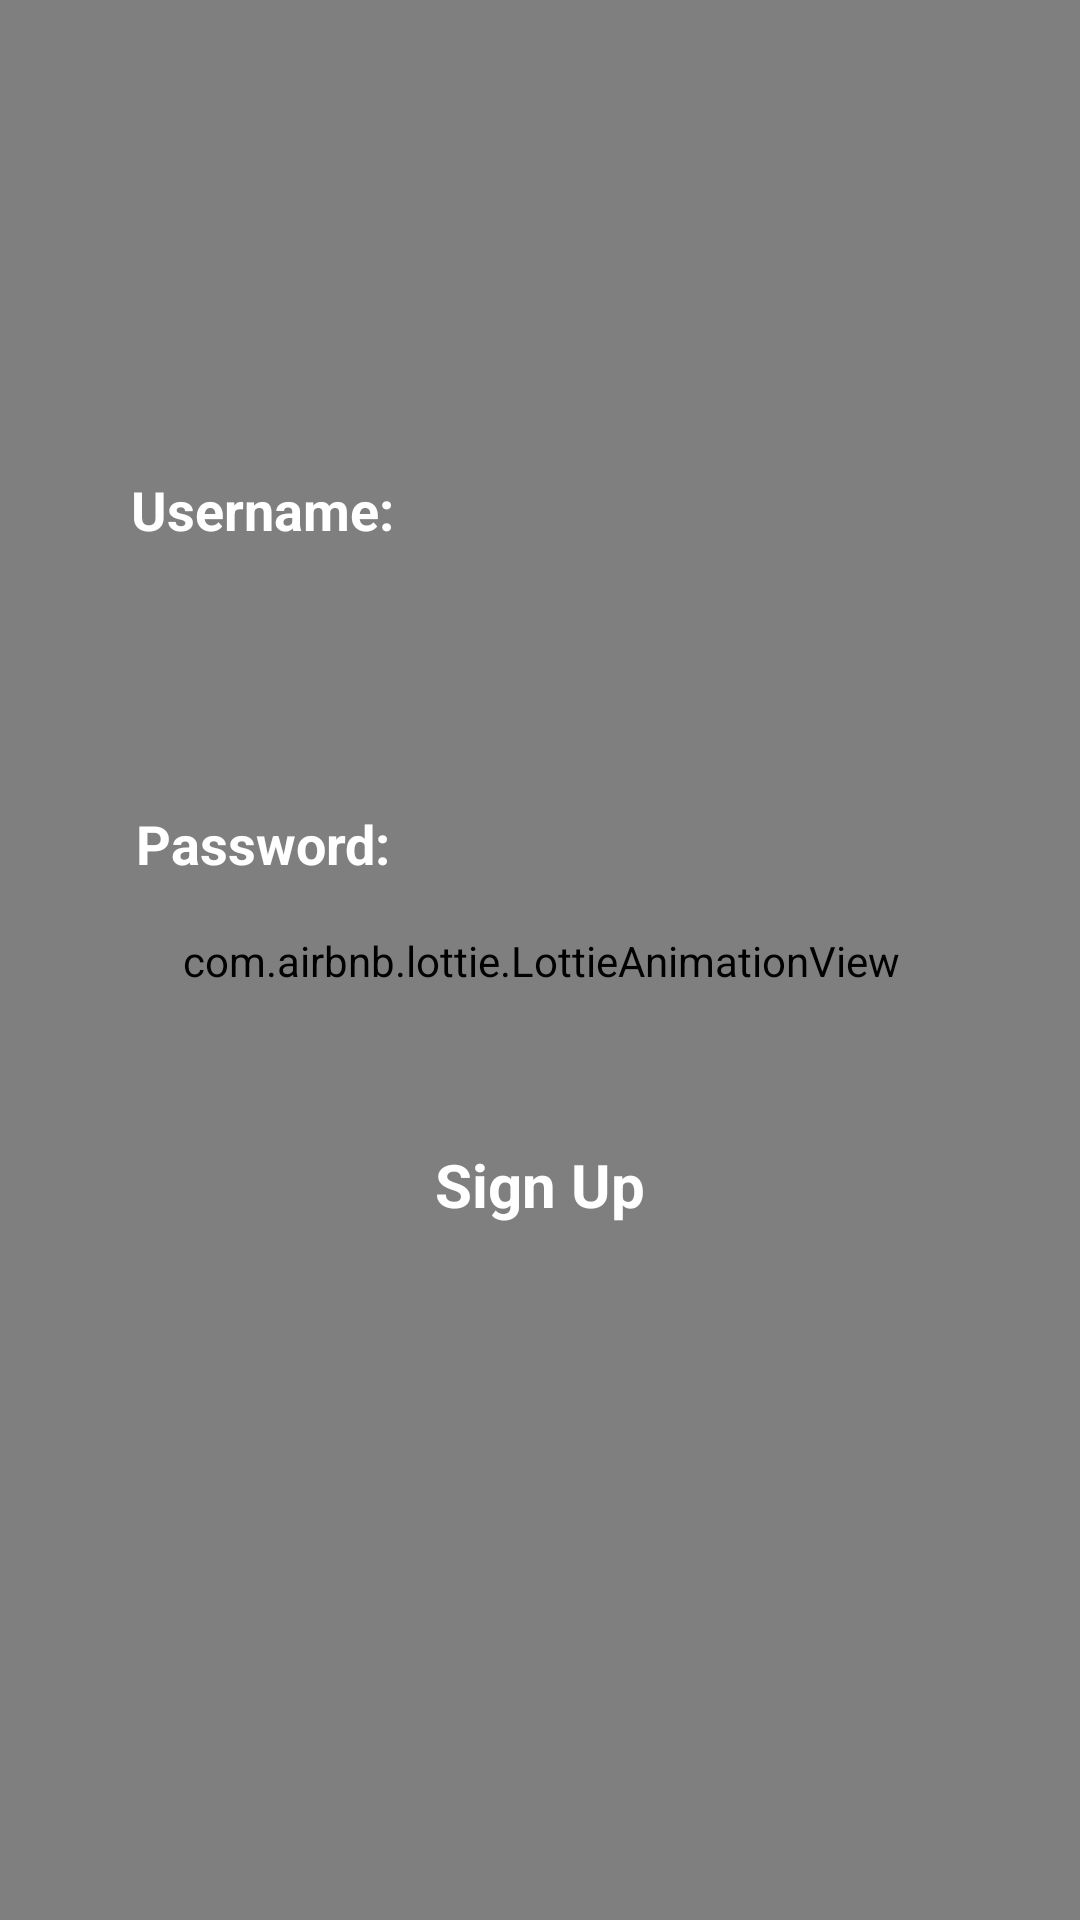

The Android layout XML behind this screen, and the referenced resources:
<!-- AndroidManifest.xml: application theme Theme.Proyecto_final -->
<!-- res/layout/activity_registro_data.xml -->
<?xml version="1.0" encoding="utf-8"?>
<androidx.constraintlayout.widget.ConstraintLayout xmlns:android="http://schemas.android.com/apk/res/android"
    xmlns:app="http://schemas.android.com/apk/res-auto"
    xmlns:tools="http://schemas.android.com/tools"
    android:layout_width="match_parent"
    android:layout_height="match_parent"
    tools:context=".RegistroData">

    <com.airbnb.lottie.LottieAnimationView
        android:layout_width="440dp"
        android:layout_height="1060dp"
        app:layout_constraintBottom_toBottomOf="parent"
        app:layout_constraintEnd_toEndOf="parent"
        app:layout_constraintStart_toStartOf="parent"
        app:layout_constraintTop_toTopOf="parent"
        app:lottie_autoPlay="true"
        app:lottie_loop="true"
        app:lottie_rawRes="@raw/sunmoon"/>

    <TextView
        android:layout_width="wrap_content"
        android:layout_height="wrap_content"
        android:text="Username:"
        android:textColor="#fff"
        android:textSize="18sp"
        android:textStyle="bold"
        app:layout_constraintBottom_toBottomOf="parent"
        app:layout_constraintEnd_toEndOf="parent"
        app:layout_constraintHorizontal_bias="0.16"
        app:layout_constraintStart_toStartOf="parent"
        app:layout_constraintTop_toTopOf="parent"
        app:layout_constraintVertical_bias="0.256" />

    <EditText
        android:id="@+id/Rusuario"
        android:layout_width="0dp"
        android:layout_height="wrap_content"
        android:background="@drawable/edit_text"
        android:paddingLeft="20dp"
        android:paddingTop="10dp"
        android:paddingBottom="10dp"
        android:textColor="#fff"
        android:textSize="18sp"
        app:layout_constraintBottom_toBottomOf="parent"
        app:layout_constraintEnd_toEndOf="parent"
        app:layout_constraintStart_toStartOf="parent"
        app:layout_constraintTop_toTopOf="parent"
        app:layout_constraintVertical_bias="0.317"
        app:layout_constraintWidth_percent=".8"
        tools:ignore="MissingConstraints" />

    <TextView
        android:layout_width="wrap_content"
        android:layout_height="wrap_content"
        android:text="Password:"
        android:textColor="#fff"
        android:textSize="18sp"
        android:textStyle="bold"
        app:layout_constraintBottom_toBottomOf="parent"
        app:layout_constraintEnd_toEndOf="parent"
        app:layout_constraintHorizontal_bias="0.165"
        app:layout_constraintStart_toStartOf="parent"
        app:layout_constraintTop_toTopOf="parent"
        app:layout_constraintVertical_bias="0.437" />

    <EditText
        android:id="@+id/Rpassw"
        android:layout_width="0dp"
        android:layout_height="wrap_content"
        android:background="@drawable/edit_text"
        android:paddingLeft="20dp"
        android:paddingTop="10dp"
        android:paddingBottom="10dp"
        android:textColor="#fff"
        android:textSize="18sp"
        android:password="true"
        app:layout_constraintBottom_toBottomOf="parent"
        app:layout_constraintEnd_toEndOf="parent"
        app:layout_constraintStart_toStartOf="parent"
        app:layout_constraintTop_toTopOf="parent"
        app:layout_constraintVertical_bias="0.499"
        app:layout_constraintWidth_percent=".8"
        tools:ignore="MissingConstraints" />

    <TextView
        android:layout_width="wrap_content"
        android:layout_height="wrap_content"
        android:text="Sign Up"
        android:textColor="@color/white"
        android:textSize="20dp"
        android:textStyle="bold"
        app:layout_constraintBottom_toBottomOf="parent"
        app:layout_constraintEnd_toEndOf="parent"
        app:layout_constraintStart_toStartOf="parent"
        app:layout_constraintTop_toTopOf="parent"
        app:layout_constraintVertical_bias="0.622" />

    <ImageButton
        android:id="@+id/Gusuario"
        android:layout_width="210dp"
        android:layout_height="41dp"
        android:background="@drawable/btnlogin"
        android:onClick="registrarUser"
        app:layout_constraintBottom_toBottomOf="parent"
        app:layout_constraintEnd_toEndOf="parent"
        app:layout_constraintHorizontal_bias="0.497"
        app:layout_constraintStart_toStartOf="parent"
        app:layout_constraintTop_toTopOf="parent"
        app:layout_constraintVertical_bias="0.624"
        tools:ignore="MissingConstraints" />


</androidx.constraintlayout.widget.ConstraintLayout>
<!-- resources referenced by this layout -->
<resources>
  <color name="white">#FFFFFFFF</color>
  <style name="Theme.Proyecto_final" parent="Theme.MaterialComponents.DayNight.DarkActionBar">
          
          <item name="colorPrimary">@color/Lavender</item>
          <item name="colorPrimaryVariant">@color/Lavender</item>
          <item name="colorOnPrimary">@color/white</item>
          
          <item name="colorSecondary">@color/teal_200</item>
          <item name="colorSecondaryVariant">@color/teal_700</item>
          <item name="colorOnSecondary">@color/black</item>
          
          <item name="android:statusBarColor">?attr/colorPrimaryVariant</item>
          
      </style>
  <color name="Lavender">#8692F7</color>
  <color name="teal_200">#FF03DAC5</color>
  <color name="teal_700">#FF018786</color>
  <color name="black">#FF000000</color>
</resources>
